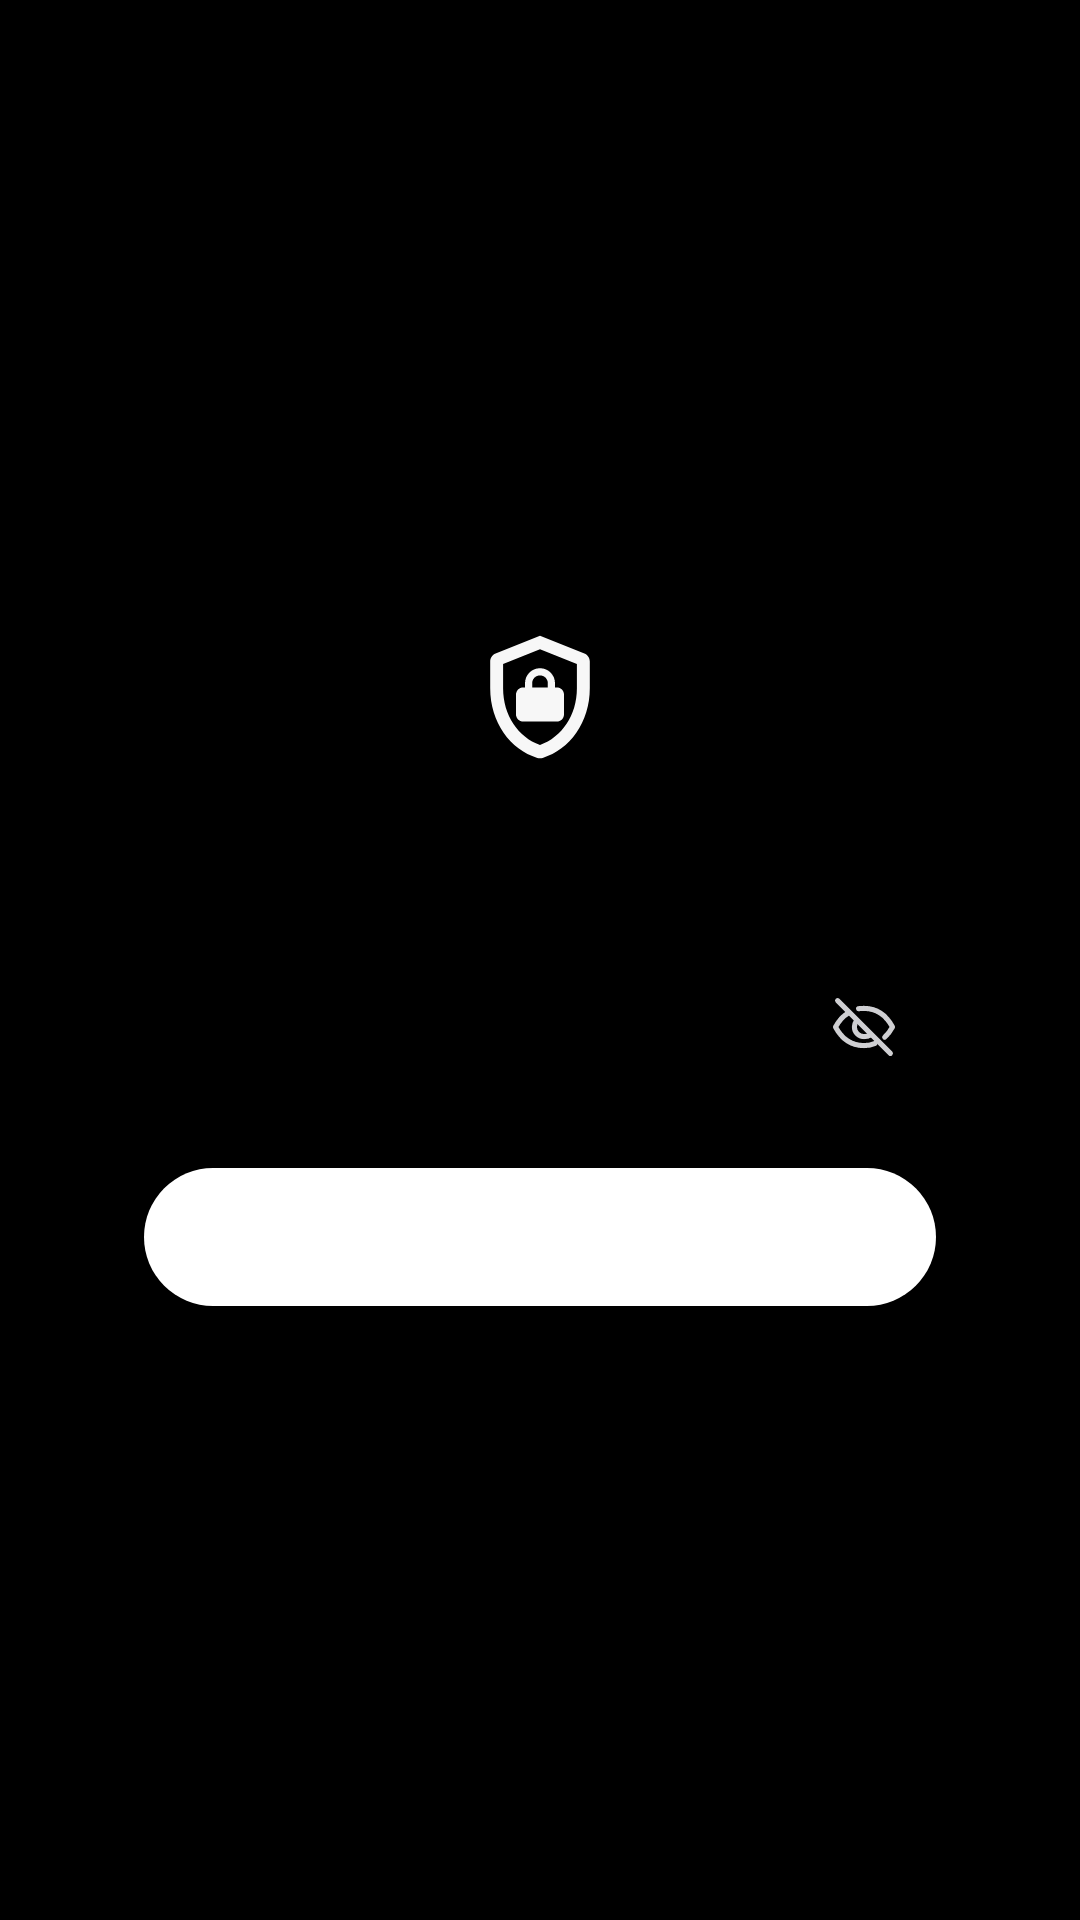

Reconstruct the res/layout file that produces this screen, plus the resources it refers to.
<!-- AndroidManifest.xml: application theme Theme.Chatapp -->
<!-- res/layout/dialog_local_password_entry.xml -->
<?xml version="1.0" encoding="utf-8"?>
<FrameLayout xmlns:android="http://schemas.android.com/apk/res/android"
    xmlns:app="http://schemas.android.com/apk/res-auto"
    android:layout_width="match_parent"
    android:layout_height="match_parent"
    android:background="#000000"
    android:paddingStart="24dp"
    android:paddingEnd="24dp">

    <LinearLayout
        android:id="@+id/entryDialogCard"
        android:layout_width="match_parent"
        android:layout_height="wrap_content"
        android:layout_gravity="center"
        android:background="@drawable/bg_security_card"
        android:elevation="18dp"
        android:orientation="vertical"
        android:paddingStart="24dp"
        android:paddingTop="28dp"
        android:paddingEnd="24dp"
        android:paddingBottom="24dp">

        <ImageView
            android:id="@+id/ivLockIcon"
            android:layout_width="48dp"
            android:layout_height="48dp"
            android:layout_gravity="center"
            android:src="@drawable/ic_security"
            app:tint="@color/security_text_primary" />

        <TextView
            android:id="@+id/tvEntryTitle"
            android:layout_width="match_parent"
            android:layout_height="wrap_content"
            android:layout_marginTop="16dp"
            android:gravity="center"
            android:textColor="@color/security_text_primary"
            android:textSize="20sp"
            android:textStyle="bold" />

        <TextView
            android:id="@+id/tvEntryError"
            android:layout_width="match_parent"
            android:layout_height="wrap_content"
            android:layout_marginTop="8dp"
            android:gravity="center"
            android:textColor="#D86A6A"
            android:textSize="13sp"
            android:visibility="gone" />

        
        <LinearLayout
            android:layout_width="match_parent"
            android:layout_height="46dp"
            android:layout_marginTop="20dp"
            android:background="@drawable/bg_security_input_pill"
            android:gravity="center_vertical"
            android:orientation="horizontal"
            android:paddingStart="14dp"
            android:paddingEnd="6dp">

            <EditText
                android:id="@+id/etEntryPassword"
                android:layout_width="0dp"
                android:layout_height="match_parent"
                android:layout_weight="1"
                android:background="@android:color/transparent"
                android:textColorHint="@color/security_text_muted"
                android:textColor="@color/security_text_primary"
                android:textSize="15sp"
                android:inputType="textPassword"
                android:maxLines="1"
                android:imeOptions="actionDone" />

            <ImageButton
                android:id="@+id/btnToggleEntryPassword"
                android:layout_width="36dp"
                android:layout_height="36dp"
                android:background="@drawable/bg_security_text_button"
                android:clickable="true"
                android:focusable="true"
                android:padding="8dp"
                android:scaleType="center"
                android:src="@drawable/ic_security_eye_off" />
        </LinearLayout>

        <LinearLayout
            android:layout_width="match_parent"
            android:layout_height="wrap_content"
            android:layout_marginTop="24dp"
            android:orientation="horizontal"
            android:gravity="center">

            
            <ImageButton
                android:id="@+id/btnEntryFingerprint"
                android:layout_width="46dp"
                android:layout_height="46dp"
                android:layout_marginEnd="8dp"
                android:background="@drawable/bg_delete_link_cancel_button"
                android:clickable="true"
                android:focusable="true"
                android:padding="10dp"
                android:scaleType="fitCenter"
                android:src="@drawable/ic_security_fingerprint"
                app:tint="@color/security_text_primary"
                android:visibility="gone" />

            <TextView
                android:id="@+id/btnEntryUnlock"
                android:layout_width="0dp"
                android:layout_height="46dp"
                android:layout_weight="1"
                android:background="@drawable/bg_security_confirm_button"
                android:clickable="true"
                android:focusable="true"
                android:gravity="center"
                android:textColor="#000000"
                android:textSize="14sp"
                android:textStyle="bold" />
        </LinearLayout>
    </LinearLayout>
</FrameLayout>
<!-- resources referenced by this layout -->
<resources>
  <color name="security_text_muted">#8E8E93</color>
  <color name="security_text_primary">#F7F7F7</color>
  <!-- drawable bg_delete_link_cancel_button (drawable) -->
  <?xml version="1.0" encoding="utf-8"?>
  <selector xmlns:android="http://schemas.android.com/apk/res/android">
      <item android:state_pressed="true">
          <shape android:shape="rectangle">
              <solid android:color="@color/security_surface_pressed" />
              <corners android:radius="24dp" />
              <stroke
                  android:width="1dp"
                  android:color="@color/security_stroke_soft" />
          </shape>
      </item>
      <item>
          <shape android:shape="rectangle">
              <solid android:color="@color/security_surface_high" />
              <corners android:radius="24dp" />
              <stroke
                  android:width="1dp"
                  android:color="@color/security_stroke" />
          </shape>
      </item>
  </selector>
  <!-- drawable bg_security_confirm_button (drawable) -->
  <?xml version="1.0" encoding="utf-8"?>
  <selector xmlns:android="http://schemas.android.com/apk/res/android">
      <item android:state_pressed="true">
          <shape android:shape="rectangle">
              <solid android:color="#D8FFFFFF" />
              <corners android:radius="24dp" />
          </shape>
      </item>
      <item>
          <shape android:shape="rectangle">
              <solid android:color="#FFFFFFFF" />
              <corners android:radius="24dp" />
          </shape>
      </item>
  </selector>
  <!-- drawable bg_security_text_button (drawable) -->
  <?xml version="1.0" encoding="utf-8"?>
  <selector xmlns:android="http://schemas.android.com/apk/res/android">
      <item android:state_pressed="true">
          <shape android:shape="rectangle">
              <solid android:color="@color/security_surface_pressed" />
              <corners android:radius="14dp" />
          </shape>
      </item>
      <item>
          <shape android:shape="rectangle">
              <solid android:color="@color/security_transparent" />
              <corners android:radius="14dp" />
          </shape>
      </item>
  </selector>
  <style name="Theme.Chatapp" parent="Theme.MaterialComponents.DayNight.NoActionBar">
          <item name="colorPrimary">#000000</item>
          <item name="colorPrimaryVariant">#000000</item>
          <item name="colorOnPrimary">#FFFFFF</item>
          <item name="colorSecondary">#FFFFFF</item>
          <item name="colorSecondaryVariant">#FFFFFF</item>
          <item name="colorOnSecondary">#FFFFFF</item>
          <item name="android:statusBarColor">@android:color/transparent</item>
          <item name="android:navigationBarColor">#000000</item>
          <item name="android:windowBackground">#000000</item>
          <item name="android:textColorHighlight">#4D808080</item>
      </style>
  <color name="security_surface_pressed">#303030</color>
  <color name="security_stroke_soft">#4A4A4C</color>
  <color name="security_surface_high">#262626</color>
  <color name="security_stroke">#3A3A3C</color>
  <color name="security_transparent">#00000000</color>
  <color name="security_text_secondary">#CFCFD2</color>
</resources>
